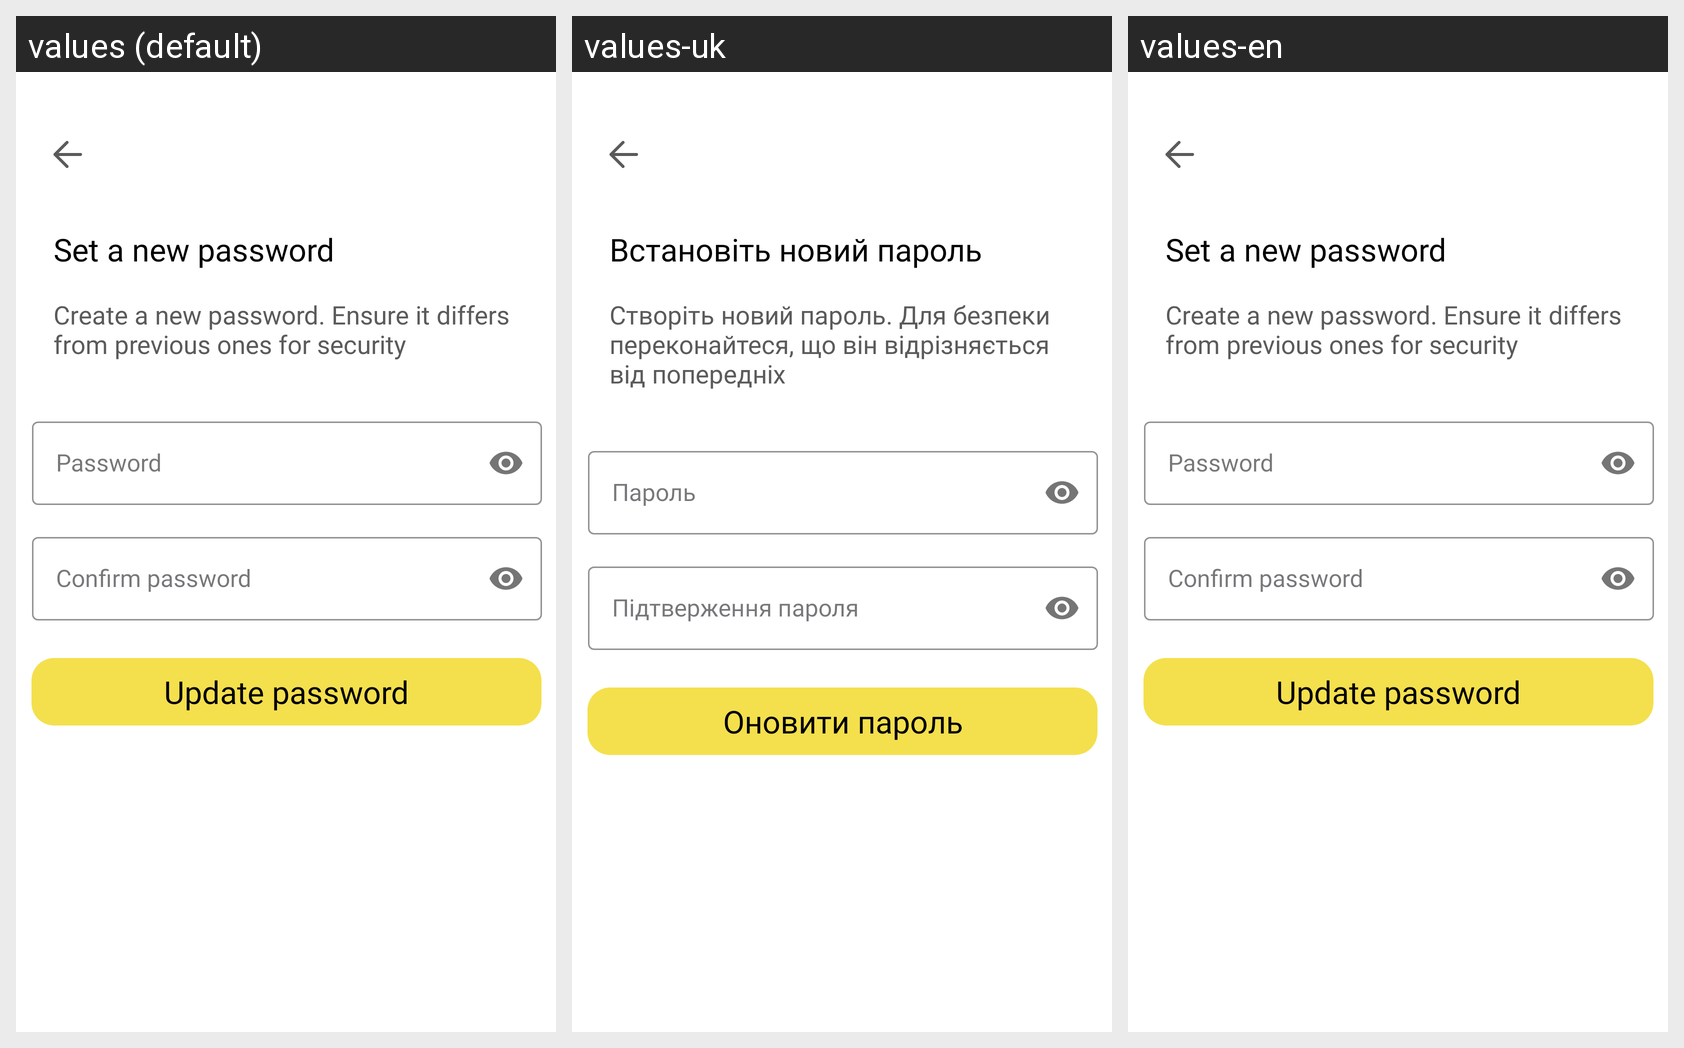

The same Android screen rendered under several of its app's locales, left to right. List the strings drawn on it with the default value and each locale's translation.
Android screen res/layout/activity_new_password.xml rendered under 3 locales, left to right: values (default), values-uk, values-en. Device: Nexus 5 (rendered at 1080×1920; each locale shown at half size, 540×960, under a caption strip naming it); theme Theme.PrepWise.
Strings drawn on this screen, with the default value and each locale's value (text and hints the layout hard-codes, and strings that could not be matched under every locale, appear in the picture but are not listed):

set_a_new_password
  values: Set a new password
  values-uk: Встановіть новий пароль
  values-en: Set a new password

create_a_new_password
  values: Create a new password. Ensure it differs from previous ones for security
  values-uk: Створіть новий пароль. Для безпеки переконайтеся, що він відрізняється від попередніх
  values-en: Create a new password. Ensure it differs from previous ones for security

password
  values: Password
  values-uk: Пароль
  values-en: Password

confirm_password
  values: Confirm password
  values-uk: Підтверження пароля
  values-en: Confirm password

update_password
  values: Update password
  values-uk: Оновити пароль
  values-en: Update password
